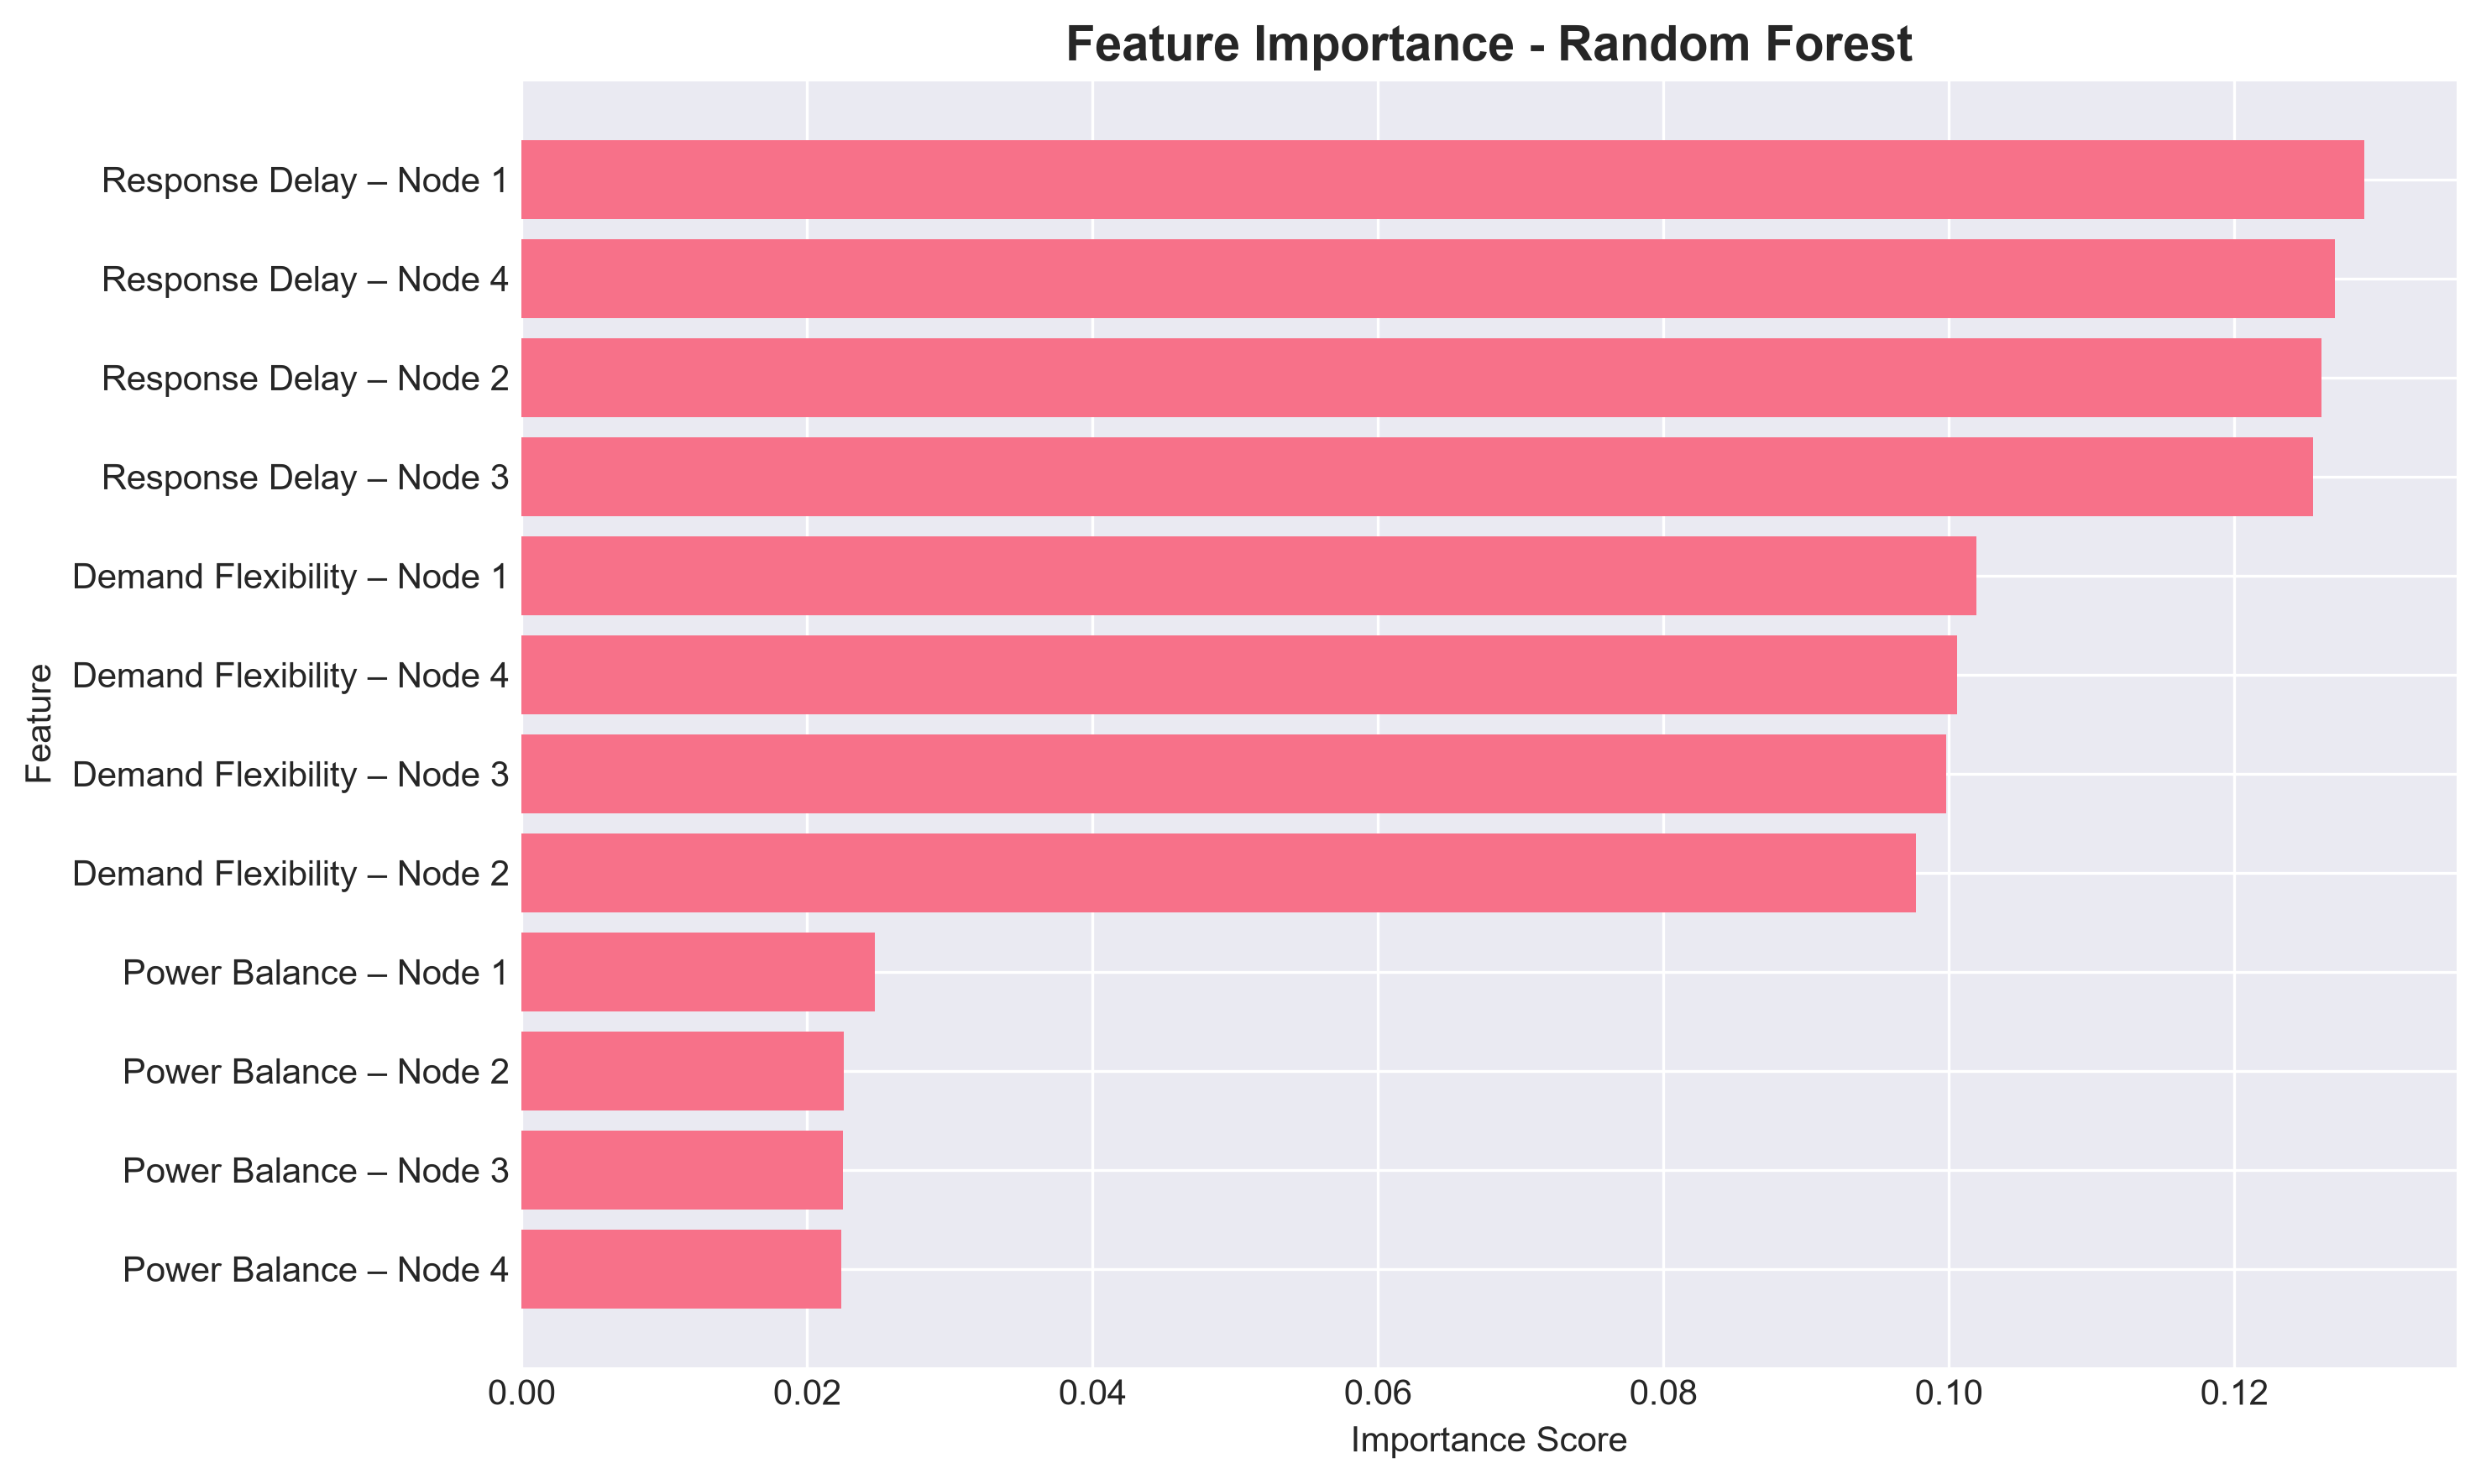

Data behind this chart, as committed beside it:
Feature, Importance
Response Delay – Node 1, 0.1291
Response Delay – Node 4, 0.1271
Response Delay – Node 2, 0.1261
Response Delay – Node 3, 0.1255
Demand Flexibility – Node 1, 0.1019
Demand Flexibility – Node 4, 0.1006
Demand Flexibility – Node 3, 0.09978
Demand Flexibility – Node 2, 0.09772
Power Balance – Node 1, 0.02473
Power Balance – Node 2, 0.02256
Power Balance – Node 3, 0.02253
Power Balance – Node 4, 0.02238
